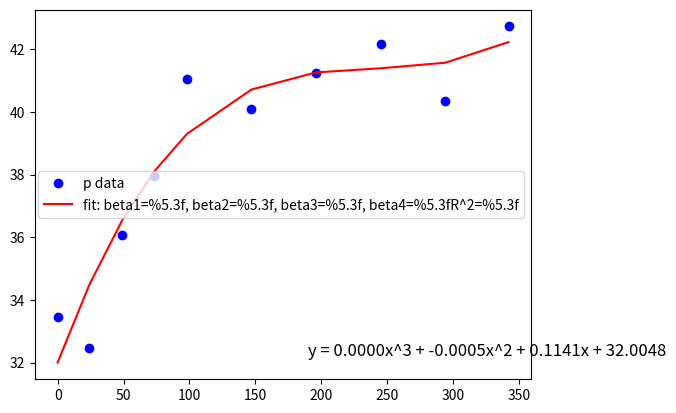

Write the Python code that produced this figure.
import numpy as np
from scipy.optimize import curve_fit
import matplotlib.pyplot as plt


# 土豆数据


P_data = np.array([0, 24, 49, 73, 98, 147, 196, 245, 294, 342])
P_yields = np.array(
    [33.46, 32.47, 36.06, 37.96, 41.04, 40.09, 41.26, 42.17, 40.36, 42.73]
)

K_data = np.array([0, 47, 93, 140, 186, 279, 372, 465, 558, 651])
K_yields = np.array(
    [18.98, 27.35, 34.86, 38.52, 38.44, 37.73, 38.43, 43.87, 42.77, 46.22]
)


def poly_func(x, beta1, beta2, beta3, beta4):
    return beta1 * x**3 + beta2 * x**2 + beta3 * x + beta4


params, _ = curve_fit(poly_func, P_data, P_yields)

y_pred = poly_func(P_data, *params)
rss = np.sum((P_yields - y_pred) ** 2)
tss = np.sum((P_yields - np.mean(P_yields)) ** 2)
r2 = 1 - rss / tss

plt.plot(P_data, P_yields, "bo", label="p data")
plt.plot(
    P_data,
    y_pred,
    "r-",
    label="fit: beta1=%5.3f, beta2=%5.3f, beta3=%5.3f, beta4=%5.3fR^2=%5.3f"
    % (*params, r2),
)

plt.legend()
equation = (
    f"y = {params[0]:.4f}x^3 + {params[1]:.4f}x^2 + {params[2]:.4f}x + {params[3]:.4f}"
)

plt.text(
    0.55,
    0.1,
    equation,
    transform=plt.gca().transAxes,
    fontsize=12,
    verticalalignment="top",
)

plt.show()

print("多项式函数拟合 R^2:", r2)
